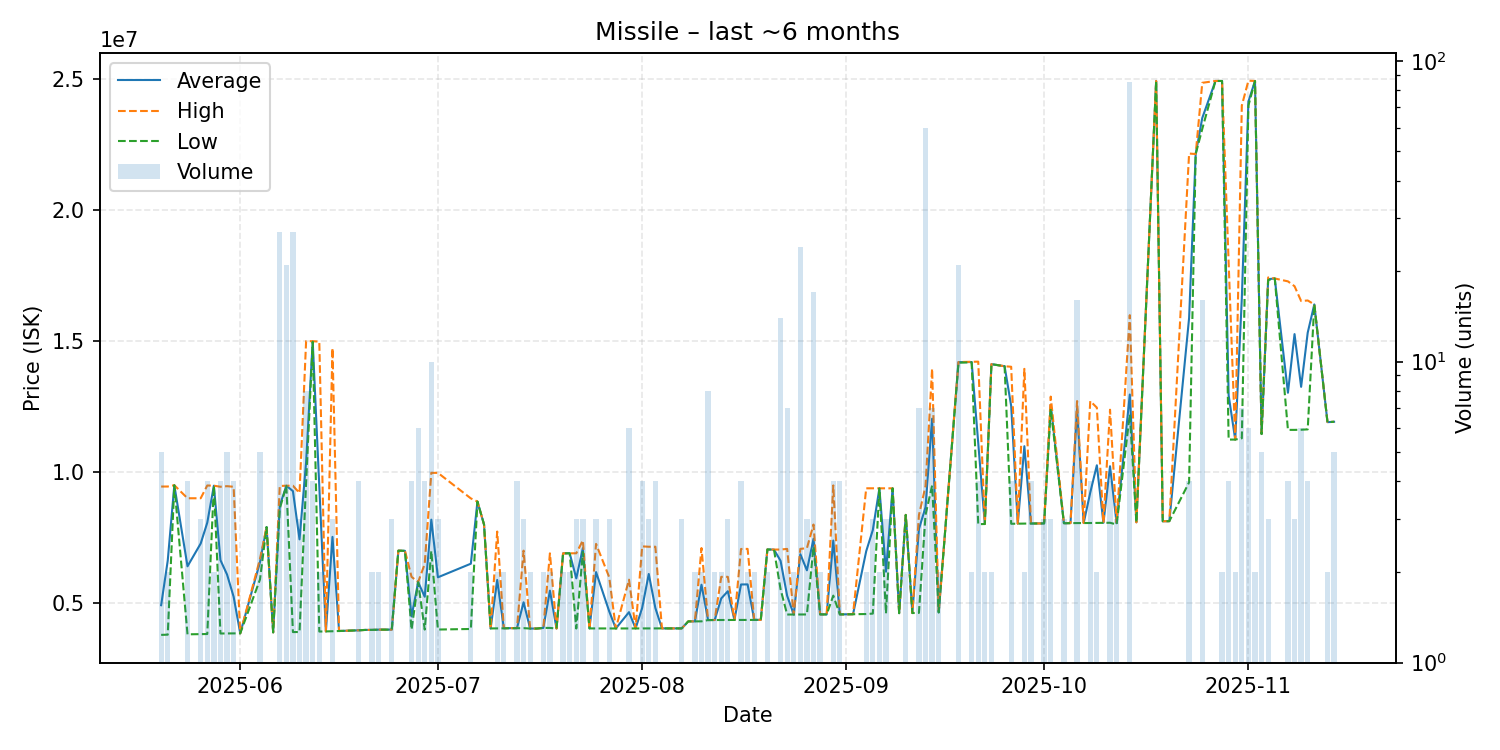

The data file committed next to this chart (first rows):
date, average, highest, lowest, order_count, volume
2025-05-20, 4917200, 9447000, 3784500, 5, 5
2025-05-21, 6620000, 9448000, 3792000, 2, 2
2025-05-22, 9497000, 9497000, 9497000, 1, 1
2025-05-24, 6402750, 9000000, 3805500, 4, 4
2025-05-26, 7271667, 9000000, 3815000, 3, 3
2025-05-27, 8069250, 9487000, 3817000, 3, 4
2025-05-28, 9478500, 9480000, 9477000, 2, 2
2025-05-29, 6638000, 9439000, 3837000, 4, 4
2025-05-30, 6088200, 9461000, 3839000, 5, 5
2025-05-31, 5240250, 9438000, 3841000, 4, 4
2025-06-01, 3843000, 3843000, 3843000, 1, 1
2025-06-04, 6560600, 6688000, 5900000, 5, 5
2025-06-05, 7899000, 7899000, 7899000, 1, 1
2025-06-06, 3880000, 3880000, 3880000, 1, 1
2025-06-07, 8710222, 9469000, 8600000, 15, 27
2025-06-08, 9478524, 9479000, 9469000, 4, 21
2025-06-09, 9272037, 9479000, 3891000, 2, 27
2025-06-10, 7430000, 9198000, 3894000, 3, 3
2025-06-11, 10386250, 15000000, 9600000, 6, 8
2025-06-12, 14985000, 14995000, 14975000, 4, 4
2025-06-13, 9446000, 14980000, 3912000, 2, 2
2025-06-14, 3916000, 3916000, 3916000, 1, 1
2025-06-15, 7525333, 14730000, 3923000, 3, 3
2025-06-16, 3932000, 3932000, 3932000, 1, 1
2025-06-19, 3959000, 3959000, 3959000, 1, 4
2025-06-20, 3974000, 3974000, 3974000, 1, 1
2025-06-21, 3974000, 3974000, 3974000, 2, 2
2025-06-22, 3984000, 3984000, 3984000, 2, 2
2025-06-23, 3984000, 3984000, 3984000, 1, 1
2025-06-24, 3985000, 3985000, 3985000, 2, 3
2025-06-25, 6999000, 6999000, 6999000, 1, 1
2025-06-26, 6993000, 6993000, 6993000, 1, 1
2025-06-27, 4489250, 5999000, 3986000, 4, 4
2025-06-28, 5798333, 5800000, 5797000, 5, 6
2025-06-29, 5239750, 6492500, 3987000, 3, 4
2025-06-30, 8182800, 9969000, 6990000, 5, 10
2025-07-01, 5982000, 9970000, 3988000, 3, 3
2025-07-06, 6502000, 8994000, 4010000, 2, 2
2025-07-07, 8874000, 8874000, 8874000, 1, 1
2025-07-08, 7999000, 7999000, 7999000, 1, 1
2025-07-09, 4030000, 4030000, 4030000, 1, 1
2025-07-10, 5881000, 7729000, 4033000, 2, 2
2025-07-11, 4039500, 4040000, 4039000, 2, 2
2025-07-12, 4041000, 4041000, 4041000, 1, 1
2025-07-13, 4042750, 4044500, 4041000, 4, 4
2025-07-14, 5027667, 7000000, 4041500, 3, 3
2025-07-15, 4026000, 4026000, 4026000, 2, 2
2025-07-16, 4026000, 4026000, 4026000, 1, 1
2025-07-17, 4050000, 4050000, 4050000, 2, 2
2025-07-18, 5473500, 6897000, 4050000, 2, 2
2025-07-19, 4026000, 4026000, 4026000, 1, 1
2025-07-20, 6898000, 6898000, 6898000, 2, 2
2025-07-21, 6899000, 6899000, 6899000, 1, 2
2025-07-22, 5942000, 6899500, 4027000, 3, 3
2025-07-23, 7097667, 7393000, 6950000, 3, 3
2025-07-24, 4031000, 4031000, 4031000, 1, 1
2025-07-25, 6181667, 7257500, 4030000, 3, 3
2025-07-27, 4680667, 5984000, 4029000, 3, 3
2025-07-28, 4029000, 4029000, 4029000, 1, 1
2025-07-30, 4651500, 5892500, 4031000, 5, 6
... 90 more rows
